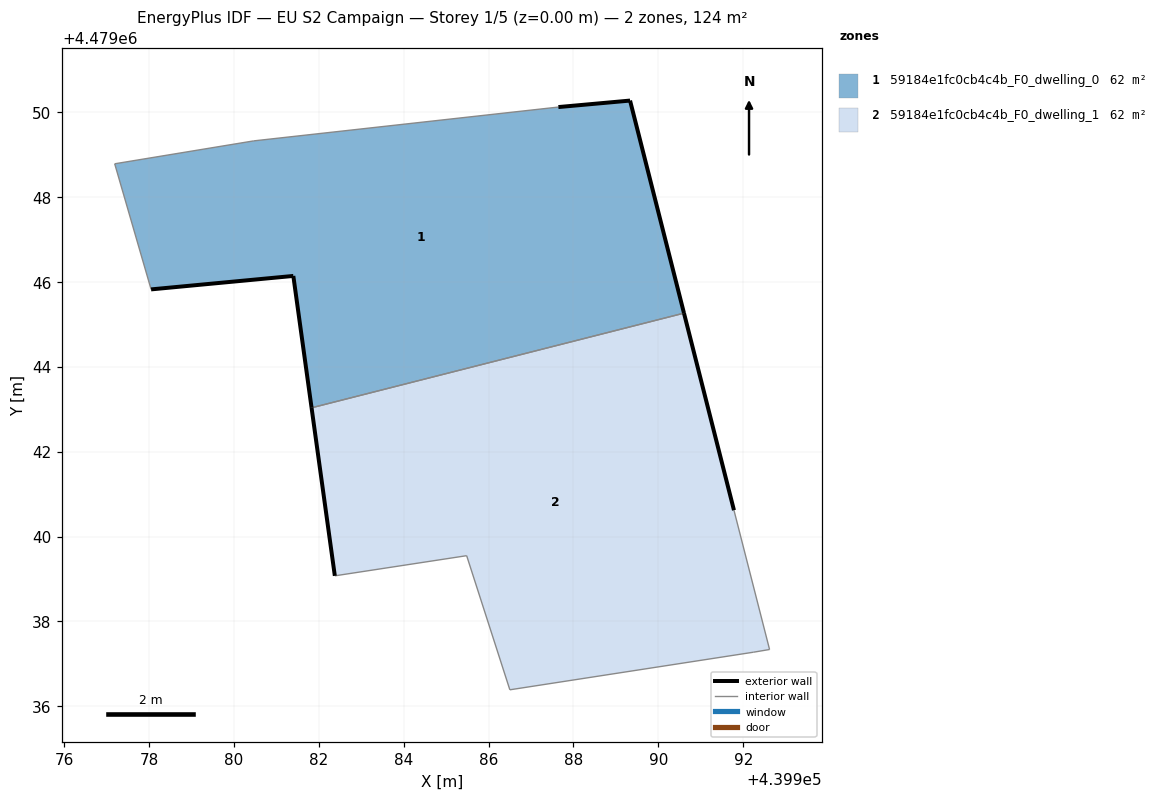
=== STOREY PLAN SPEC (per zone: floor XY polygon, exterior-wall plan segments, windows/doors) ===
zone 1: 59184e1fc0cb4c4b_F0_dwelling_0  (61.9 m²)
  floor: (439990.60, 4479045.27) (439989.33, 4479050.28) (439987.64, 4479050.12) (439980.46, 4479049.33) (439977.19, 4479048.79) (439978.04, 4479045.83) (439981.40, 4479046.14) (439981.83, 4479043.04)
  exterior wall: (439981.40, 4479046.14) – (439978.04, 4479045.83)  [3.4 m]
  exterior wall: (439987.64, 4479050.12) – (439989.33, 4479050.28)  [1.7 m]
  exterior wall: (439989.33, 4479050.28) – (439990.60, 4479045.27)  [5.2 m]
  exterior wall: (439981.83, 4479043.04) – (439981.40, 4479046.14)  [3.1 m]
  interior walls: 4
zone 2: 59184e1fc0cb4c4b_F0_dwelling_1  (61.9 m²)
  floor: (439992.62, 4479037.34) (439991.78, 4479040.62) (439990.60, 4479045.27) (439981.83, 4479043.04) (439982.38, 4479039.08) (439985.48, 4479039.55) (439986.50, 4479036.39) (439992.25, 4479037.28)
  exterior wall: (439982.38, 4479039.08) – (439981.83, 4479043.04)  [4.0 m]
  exterior wall: (439990.60, 4479045.27) – (439991.78, 4479040.62)  [4.8 m]
  interior walls: 6

=== DERIVED (storey summary) ===
Building: EU S2 Campaign
Storey: 1 of 5  (floor level z = 0.00 m)
Storey gross floor area: 123.7 m²
Zones on this storey: 2
  - 59184e1fc0cb4c4b_F0_dwelling_0: floor 61.9 m²; exterior wall 13.4 m (40.1 m²); WWR 0.0%
  - 59184e1fc0cb4c4b_F0_dwelling_1: floor 61.9 m²; exterior wall 8.8 m (26.4 m²); WWR 0.0%
Zone adjacency (shared interzone walls):
  - 59184e1fc0cb4c4b_F0_dwelling_0 ↔ 59184e1fc0cb4c4b_F0_dwelling_1